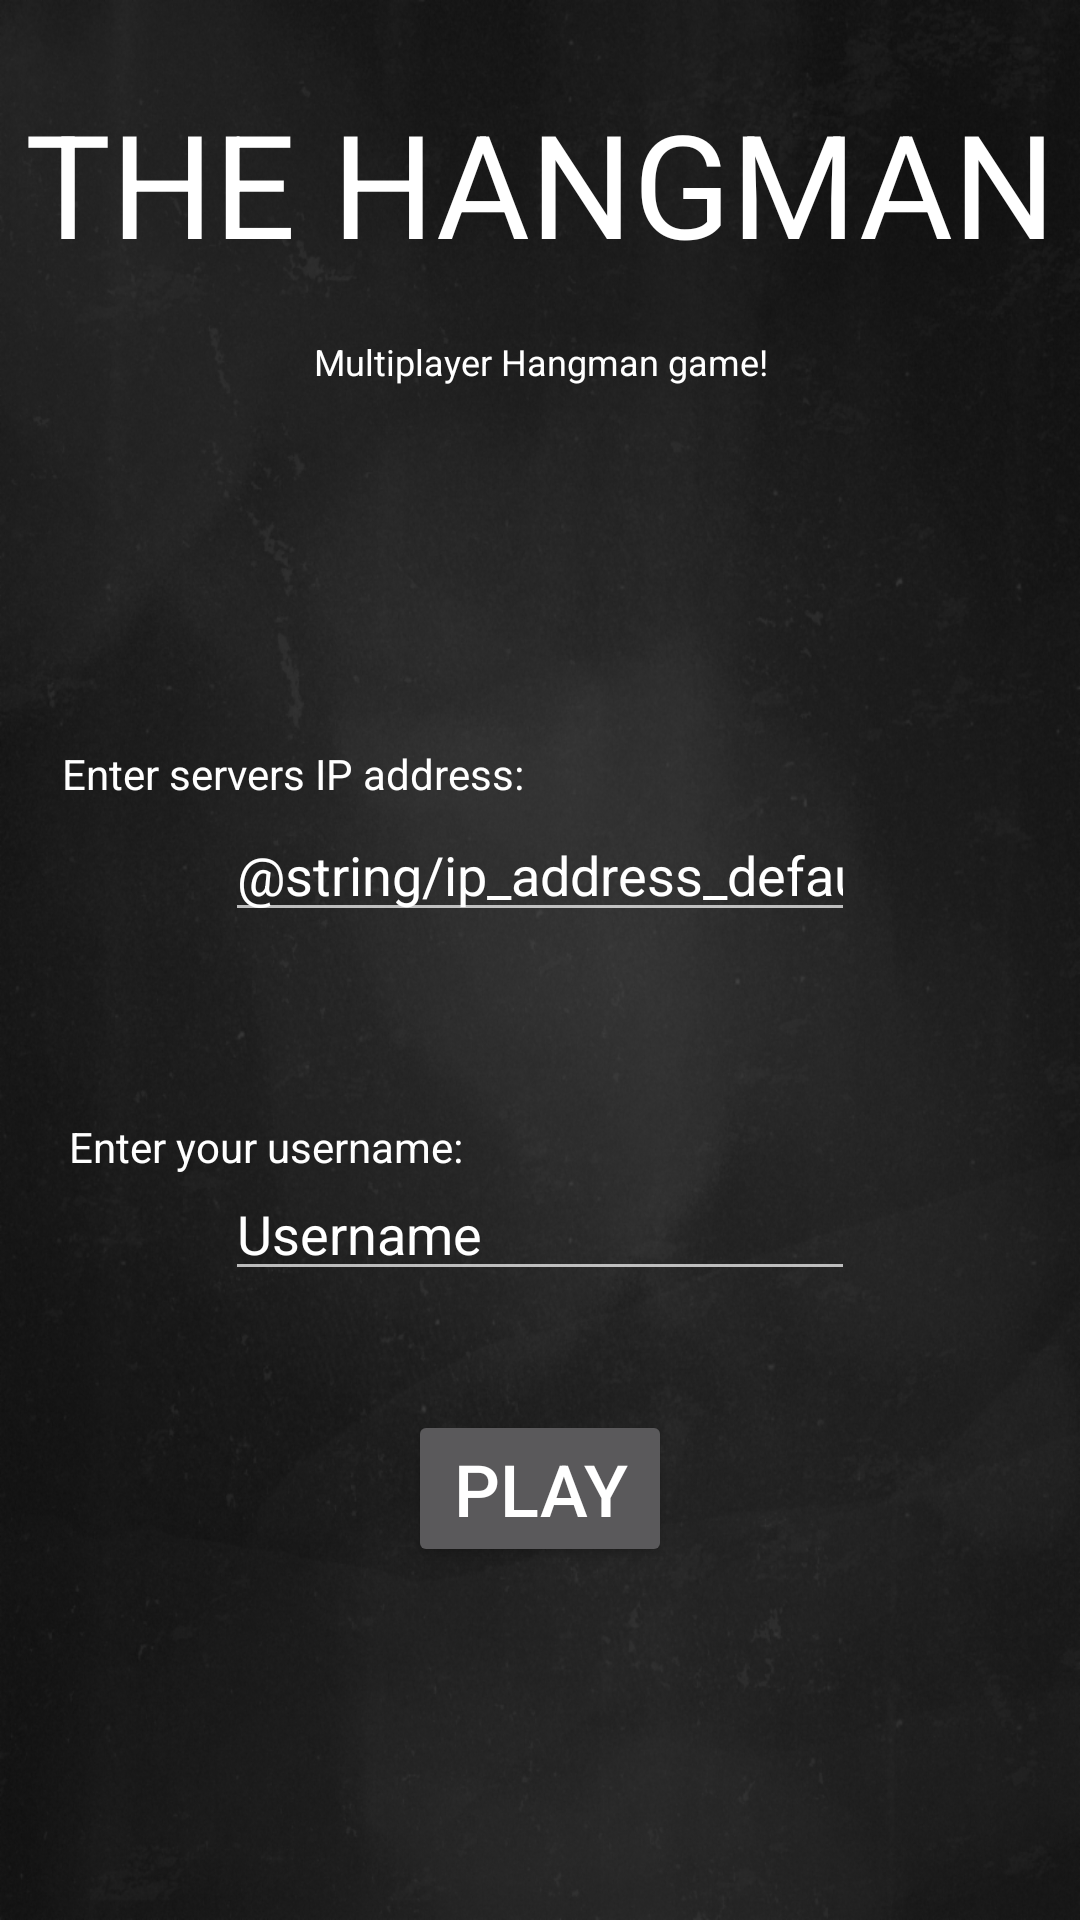

The Android layout XML behind this screen, and the referenced resources:
<!-- AndroidManifest.xml: application theme AppTheme -->
<!-- res/layout/activity_main.xml -->
<?xml version="1.0" encoding="utf-8"?>
<android.support.constraint.ConstraintLayout xmlns:android="http://schemas.android.com/apk/res/android"
    xmlns:app="http://schemas.android.com/apk/res-auto"
    xmlns:tools="http://schemas.android.com/tools"
    android:layout_width="match_parent"
    android:layout_height="match_parent"
    android:background="@drawable/bg"
    tools:context="algorytmiczne.swiry.MainActivity">

    <android.support.v7.widget.AppCompatTextView
        android:layout_width="wrap_content"
        android:layout_height="wrap_content"
        app:fontFamily="@font/appfont"
        android:text="@string/wisielec_title"
        android:textColor="@color/colorPrimary"
        android:textSize="48sp"
        app:layout_constraintBottom_toBottomOf="parent"
        app:layout_constraintLeft_toLeftOf="parent"
        app:layout_constraintRight_toRightOf="parent"
        app:layout_constraintTop_toTopOf="parent"
        app:layout_constraintVertical_bias="0.05"/>

    <android.support.v7.widget.AppCompatTextView
        android:layout_width="wrap_content"
        android:layout_height="wrap_content"
        app:fontFamily="@font/appfont"
        android:text="@string/wisielec_subtitle"
        android:textColor="@color/colorPrimary"
        android:textSize="12sp"
        android:textAlignment="center"
        app:layout_constraintBottom_toBottomOf="parent"
        app:layout_constraintLeft_toLeftOf="parent"
        app:layout_constraintRight_toRightOf="parent"
        app:layout_constraintTop_toTopOf="parent"
        app:layout_constraintVertical_bias="0.18" />

    <android.support.v7.widget.AppCompatTextView
        android:layout_width="wrap_content"
        android:layout_height="wrap_content"
        app:fontFamily="@font/appfont"
        android:text="@string/enter_ip_address"
        android:textColor="@color/colorPrimary"
        android:textSize="14sp"
        app:layout_constraintBottom_toBottomOf="parent"
        app:layout_constraintLeft_toLeftOf="parent"
        app:layout_constraintRight_toRightOf="parent"
        app:layout_constraintTop_toTopOf="parent"
        app:layout_constraintVertical_bias="0.4"
        app:layout_constraintHorizontal_bias="0.1" />

    <EditText
        android:id="@+id/ipAddressEditText"
        android:labelFor="@id/ipAddressEditText"
        android:layout_width="wrap_content"
        android:layout_height="wrap_content"
        android:ems="10"
        android:inputType="text"
        android:text="@string/ip_address_default"
        android:textColor="@color/colorPrimary"
        android:theme="@style/AppTheme"
        app:layout_constraintBottom_toBottomOf="parent"
        app:layout_constraintLeft_toLeftOf="parent"
        app:layout_constraintRight_toRightOf="parent"
        app:layout_constraintTop_toTopOf="parent"
        app:layout_constraintVertical_bias="0.45"/>

    <android.support.v7.widget.AppCompatTextView
        android:layout_width="wrap_content"
        android:layout_height="wrap_content"
        app:fontFamily="@font/appfont"
        android:text="@string/enter_username"
        android:textColor="@color/colorPrimary"
        android:textSize="14sp"
        app:layout_constraintBottom_toBottomOf="parent"
        app:layout_constraintLeft_toLeftOf="parent"
        app:layout_constraintRight_toRightOf="parent"
        app:layout_constraintTop_toTopOf="parent"
        app:layout_constraintVertical_bias="0.6"
        app:layout_constraintHorizontal_bias="0.1" />

    <EditText
        android:id="@+id/usernameEditText"
        android:labelFor="@id/usernameEditText"
        android:layout_width="wrap_content"
        android:layout_height="wrap_content"
        android:ems="10"
        android:inputType="textPersonName"
        android:text="@string/username"
        android:textColor="@color/colorPrimary"
        android:theme="@style/AppTheme"
        app:layout_constraintBottom_toBottomOf="parent"
        app:layout_constraintLeft_toLeftOf="parent"
        app:layout_constraintRight_toRightOf="parent"
        app:layout_constraintTop_toTopOf="parent"
        app:layout_constraintVertical_bias="0.65"/>

    <Button
        android:id="@+id/playButton"
        android:layout_width="wrap_content"
        android:layout_height="wrap_content"
        android:text="@string/play_button_text"
        android:textSize="24sp"
        android:onClick="onPlayButtonClicked"
        app:layout_constraintBottom_toBottomOf="parent"
        app:layout_constraintLeft_toLeftOf="parent"
        app:layout_constraintRight_toRightOf="parent"
        app:layout_constraintTop_toTopOf="parent"
        app:layout_constraintVertical_bias="0.8" />

</android.support.constraint.ConstraintLayout>
<!-- resources referenced by this layout -->
<resources>
  <color name="colorPrimary">#FFFFFF</color>
  <!-- drawable bg: png bitmap (drawable-mdpi, 571606 bytes) -->
  <string name="enter_ip_address">Enter servers IP address:</string>
  <string name="enter_username">Enter your username:</string>
  <string name="play_button_text">PLAY</string>
  <string name="username">Username</string>
  <string name="wisielec_subtitle">Multiplayer Hangman game!</string>
  <string name="wisielec_title">THE HANGMAN</string>
  <style name="AppTheme" parent="android:Theme.Material.NoActionBar.Fullscreen">
          
          <item name="colorControlNormal">#ffffff</item>
          <item name="colorControlActivated">@color/colorAccent</item>
          <item name="colorControlHighlight">@color/colorAccent</item>
      </style>
  <color name="colorAccent">#188400</color>
</resources>
